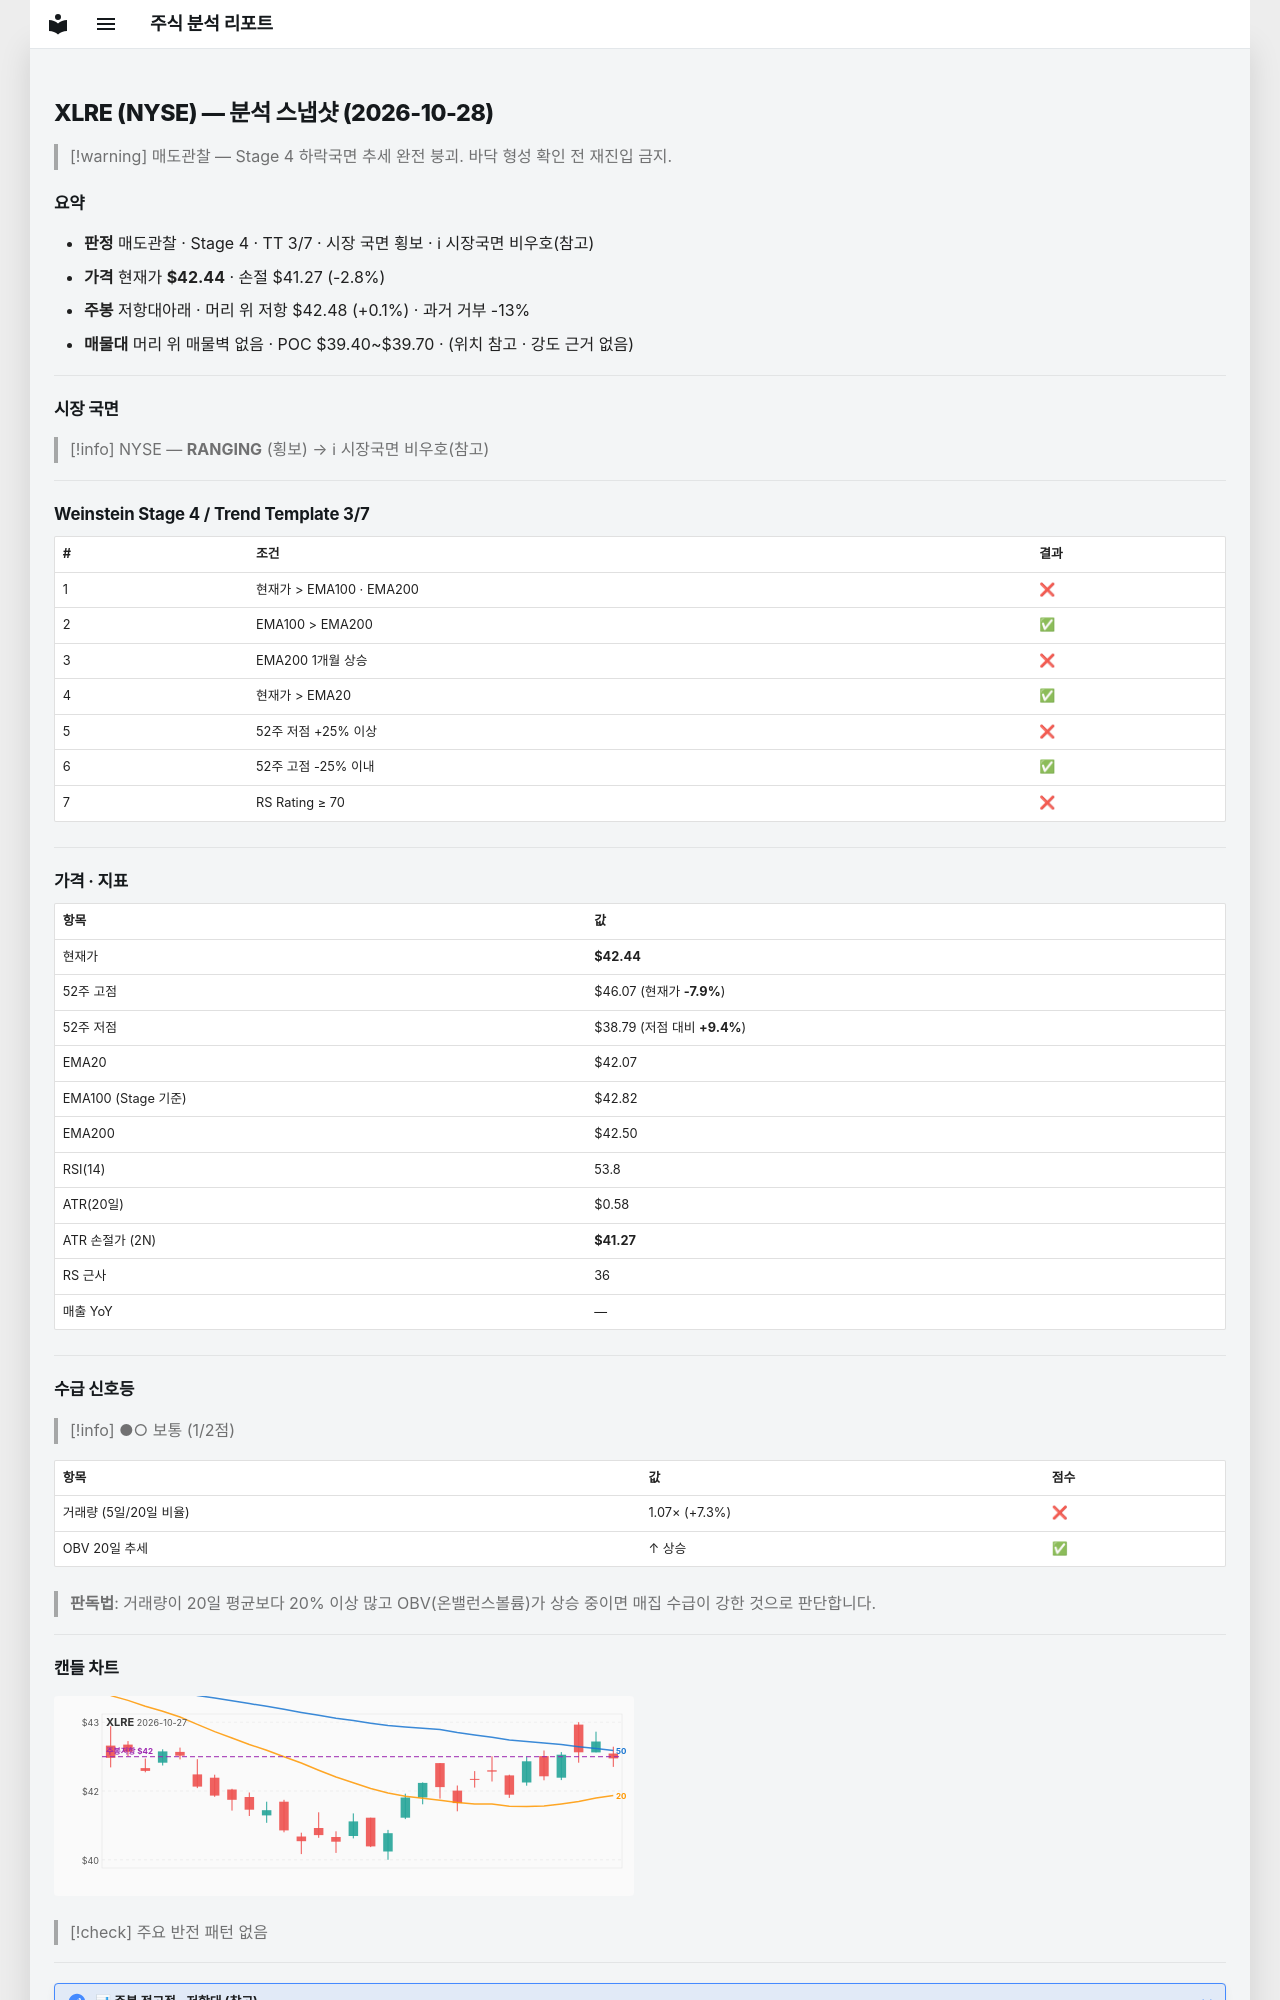

repository: soloandco/stock-reports · page: snapshots/XLRE-2026-10-28/index.html · generator: mkdocs

---
type: analysis-snapshot
title: XLRE 분석 스냅샷
ticker: XLRE
market: NYSE
created: 2026-10-28
updated: 2026-10-28
bar-date: 2026-10-27
verdict: 매도관찰
real-rr: 0.03
sma50-gap-pct: 0.9
weekly-position: 저항대아래
weekly-overhead-price: 42.48
weekly-overhead-pct: 0.1
stage: 4
trend-template-score: 3
tt-max: 7
ma-set: ema-20-100-200
price: 42.439998626708984
stop-price: 41.27035139444106
market-regime: RANGING
supply-demand-score: 1/2
supply-demand-label: 보통
status: tracking
tags:
  - stock-agent
  - watchlist
  - XLRE
  - analysis
related:
  - "[[analysis-template]]"
---

# XLRE (NYSE) — 분석 스냅샷 (2026-10-28)

> [!warning] 매도관찰 — Stage 4 하락국면
> 추세 완전 붕괴. 바닥 형성 확인 전 재진입 금지.

## 요약

- **판정** 매도관찰 · Stage 4 · TT 3/7 · 시장 국면 횡보 · ℹ 시장국면 비우호(참고)
- **가격** 현재가 **$42.44** · 손절 $41.27 (-2.8%)
- **주봉** 저항대아래 · 머리 위 저항 $42.48 (+0.1%) · 과거 거부 -13%
- **매물대** 머리 위 매물벽 없음 · POC $39.40~$39.70 · (위치 참고 · 강도 근거 없음)

---

## 시장 국면

> [!info] NYSE — **RANGING** (횡보) → ℹ 시장국면 비우호(참고)

---

## Weinstein Stage 4 / Trend Template 3/7

| # | 조건 | 결과 |
|---|------|------|
| 1 | 현재가 > EMA100 · EMA200 | ❌ |
| 2 | EMA100 > EMA200 | ✅ |
| 3 | EMA200 1개월 상승 | ❌ |
| 4 | 현재가 > EMA20 | ✅ |
| 5 | 52주 저점 +25% 이상 | ❌ |
| 6 | 52주 고점 -25% 이내 | ✅ |
| 7 | RS Rating ≥ 70 | ❌ |

---

## 가격 · 지표

| 항목 | 값 |
|------|---|
| 현재가 | **$42.44** |
| 52주 고점 | $46.07 (현재가 **-7.9%**) |
| 52주 저점 | $38.79 (저점 대비 **+9.4%**) |
| EMA20 | $42.07 |
| EMA100 (Stage 기준) | $42.82 |
| EMA200 | $42.50 |
| RSI(14) | 53.8 |
| ATR(20일) | $0.58 |
| ATR 손절가 (2N) | **$41.27** |
| RS 근사 | 36 |
| 매출 YoY | — |

---
## 수급 신호등

> [!info] ●○ 보통 (1/2점)

| 항목 | 값 | 점수 |
|------|------|------|
| 거래량 (5일/20일 비율) | 1.07× (+7.3%) | ❌ |
| OBV 20일 추세 | ↑ 상승 | ✅ |

> **판독법**: 거래량이 20일 평균보다 20% 이상 많고 OBV(온밸런스볼륨)가 상승 중이면 매집 수급이 강한 것으로 판단합니다.

---
